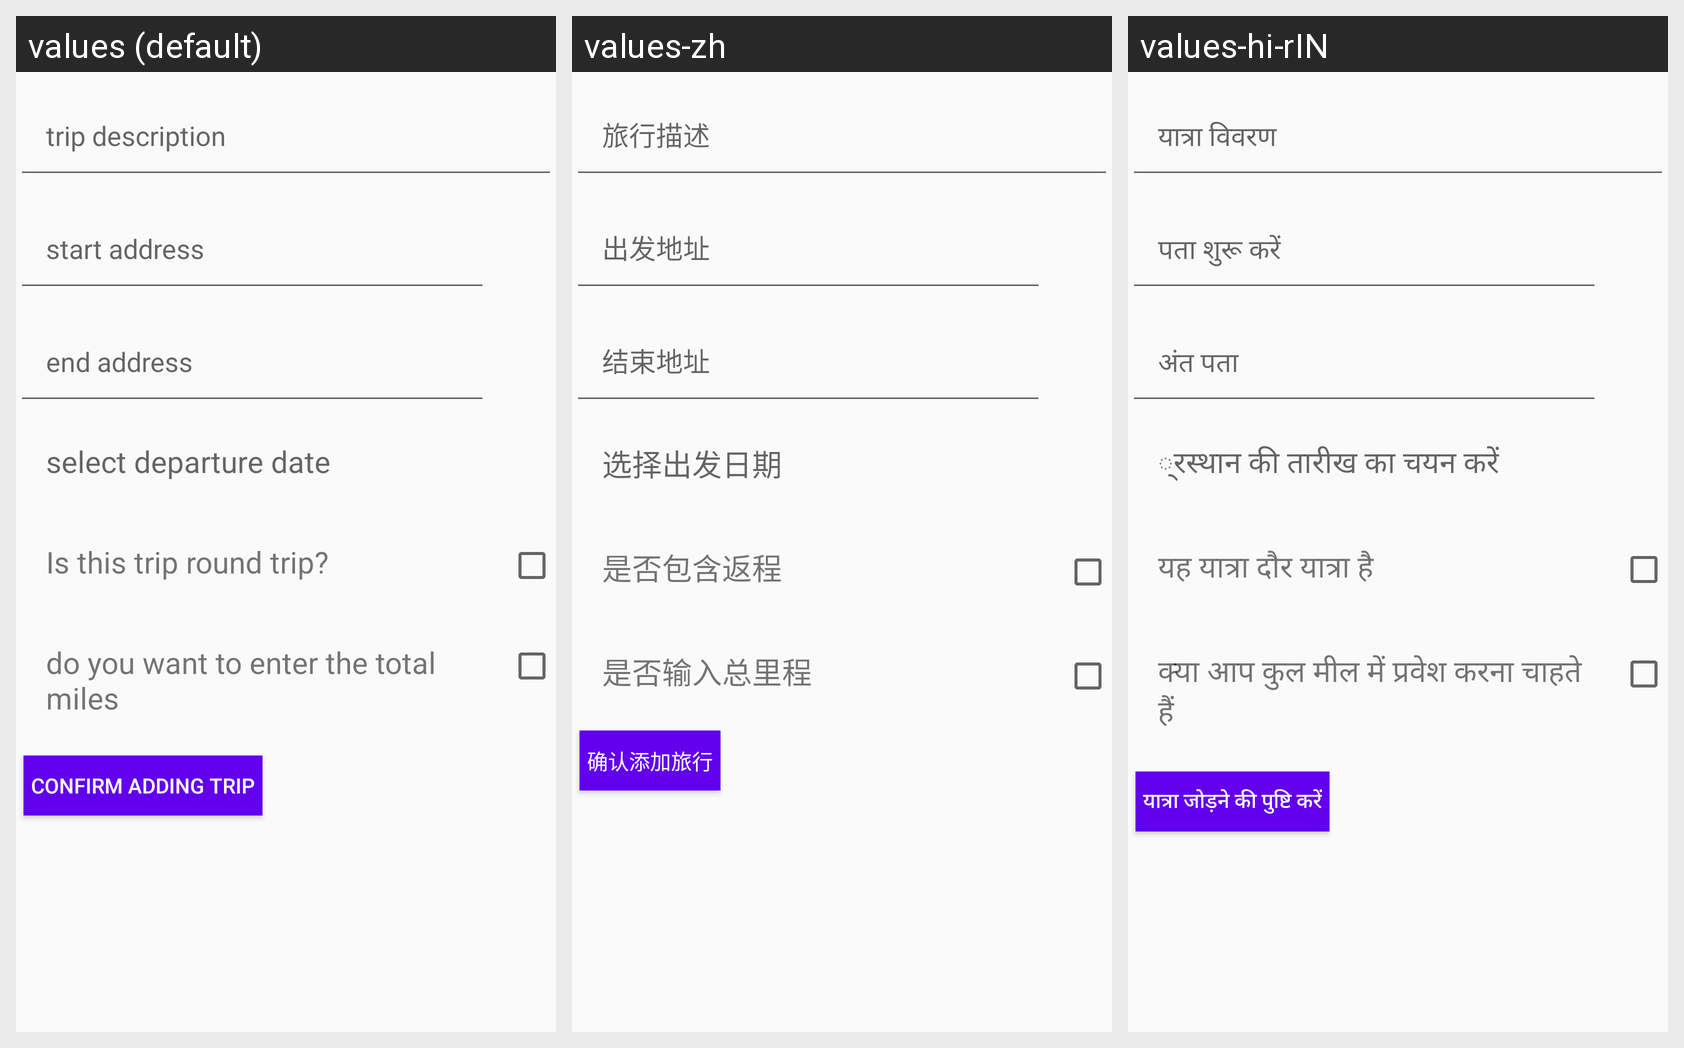

The Android screen above is rendered under several locales of the same app. Produce the string resources it draws, with the default and per-locale values.
Android screen res/layout/fragment_add_trip.xml rendered under 3 locales, left to right: values (default), values-zh, values-hi-rIN. Device: Nexus 5 (rendered at 1080×1920; each locale shown at half size, 540×960, under a caption strip naming it); theme AppTheme.
Strings drawn on this screen, with the default value and each locale's value (text and hints the layout hard-codes, and strings that could not be matched under every locale, appear in the picture but are not listed):

select_departure_date2
  values: select departure date
  values-zh: 选择出发日期
  values-hi-rIN: ्रस्थान की तारीख का चयन करें

this_trip_is_round_trip
  values: Is this trip round trip?
  values-zh: 是否包含返程
  values-hi-rIN: यह यात्रा दौर यात्रा है

do_you_want_to_enter_the_total_miles
  values: do you want to enter the total miles
  values-zh: 是否输入总里程
  values-hi-rIN: क्या आप कुल मील में प्रवेश करना चाहते हैं

confirm_add_trip
  values: confirm adding trip
  values-zh: 确认添加旅行
  values-hi-rIN: यात्रा जोड़ने की पुष्टि करें
